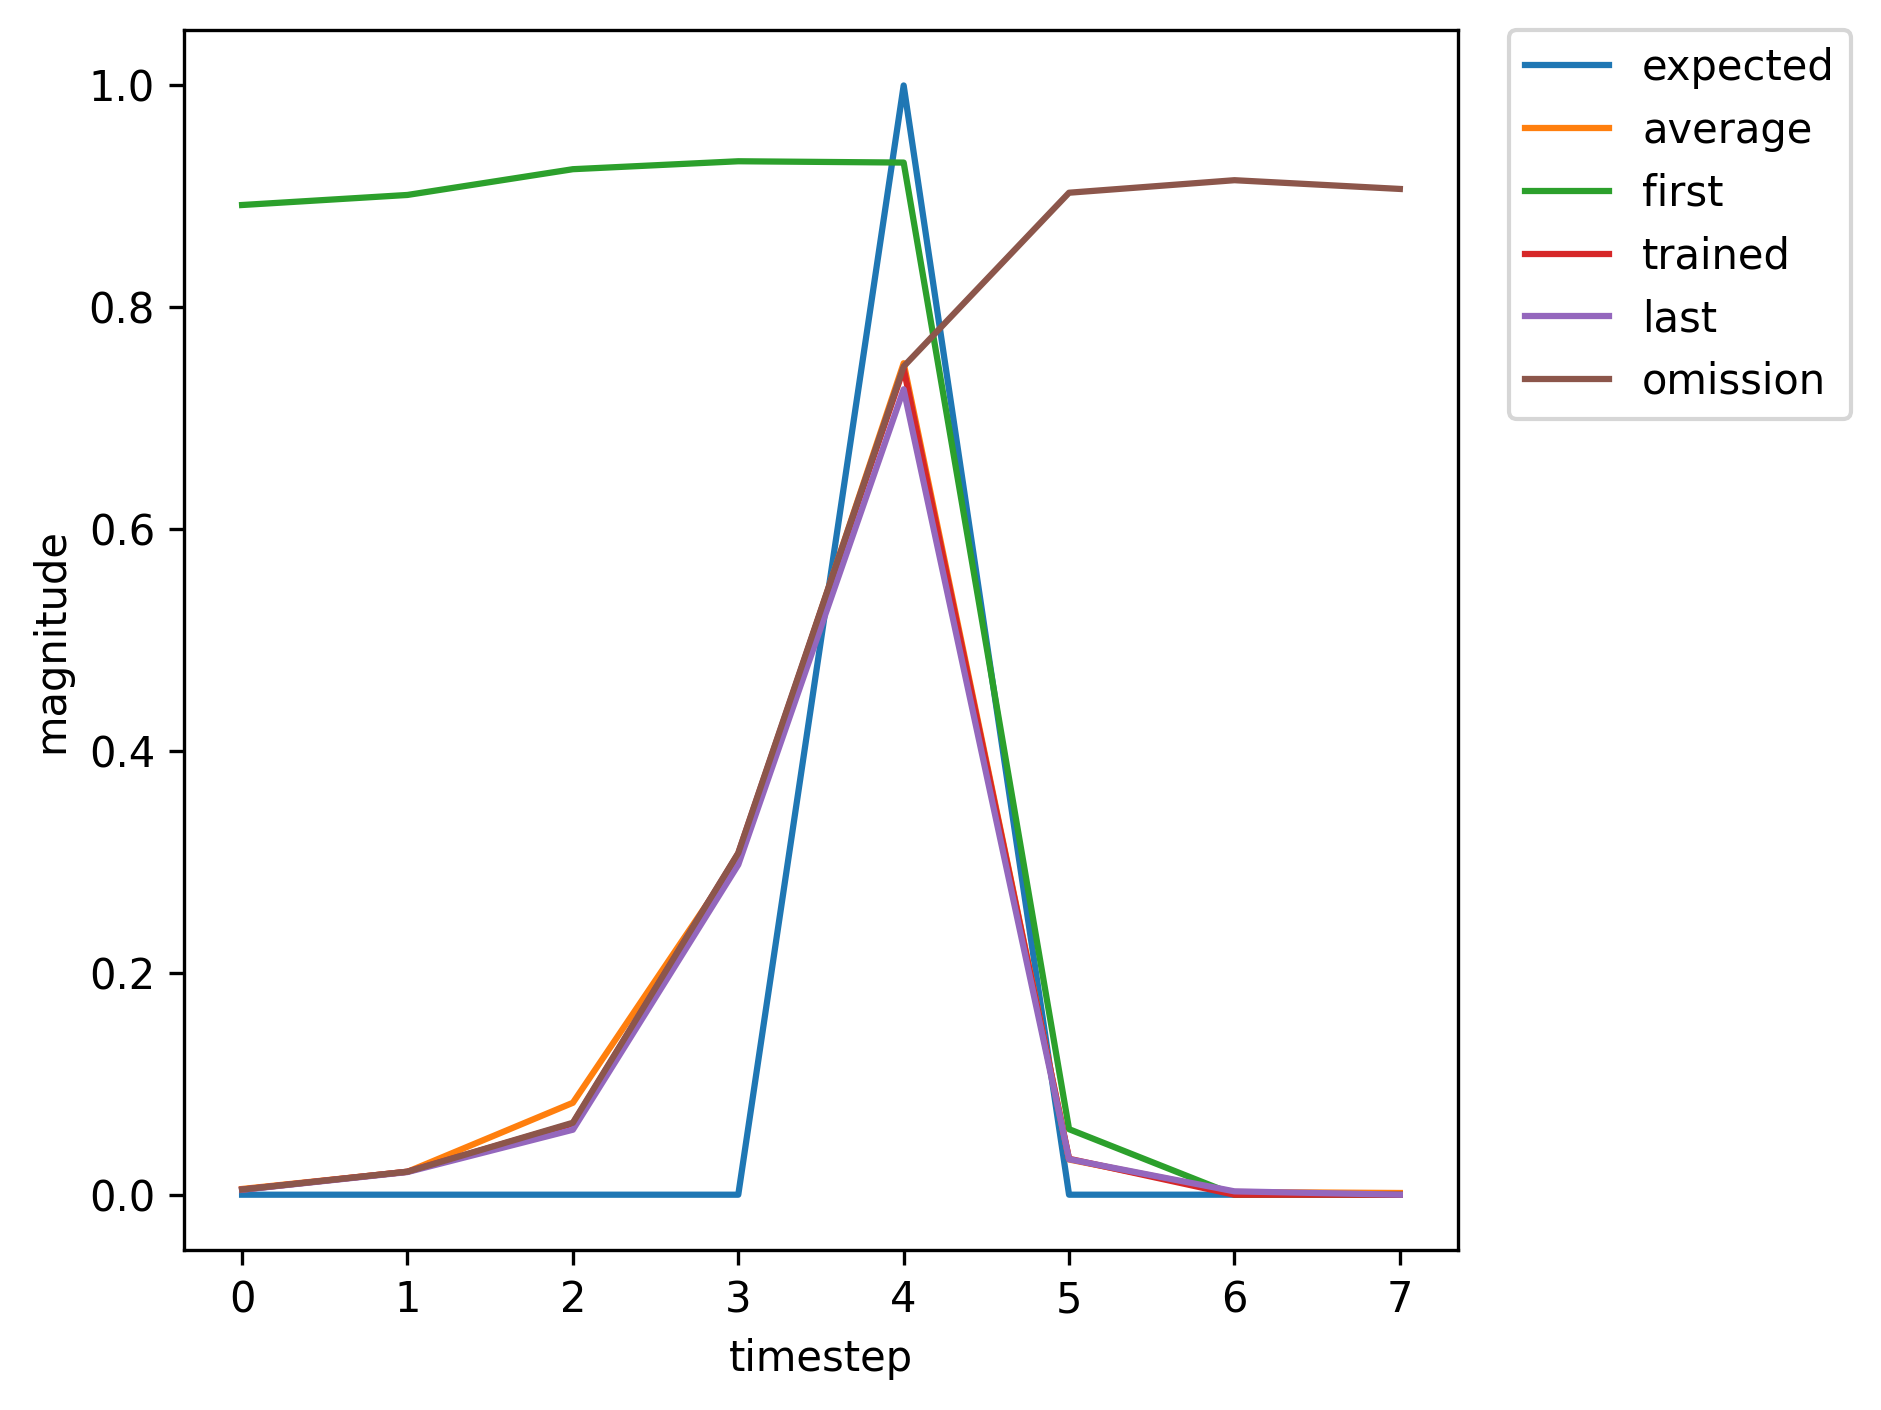

The file beside this chart, header and first rows:
, input, expected_output, network_output
0, 1.0, 0, 0.8922
1, 0.0, 0, 0.9013
2, 0.0, 0, 0.9245
3, 0.0, 0, 0.9317
4, 2.0, 1, 0.9305
5, 0.0, 0, 0.05907
6, 1.0, 0, 0.003135
7, 0.0, 0, 0.01133
8, 0.0, 0, 0.0385
9, 0.0, 0, 0.1239
10, 2.0, 1, 0.5508
11, 0.0, 0, 0.02414
12, 1.0, 0, 0.003046
13, 0.0, 0, 0.01122
14, 0.0, 0, 0.04844
15, 0.0, 0, 0.1353
16, 2.0, 1, 0.6275
17, 0.0, 0, 0.02474
18, 1.0, 0, 0.003077
19, 0.0, 0, 0.01104
20, 0.0, 0, 0.04912
21, 0.0, 0, 0.1322
22, 2.0, 1, 0.6289
23, 0.0, 0, 0.02452
24, 0.0, 0, 0.00308
25, 1.0, 0, 0.004424
26, 0.0, 0, 0.02243
27, 0.0, 0, 0.06205
28, 0.0, 0, 0.3281
29, 2.0, 1, 0.7443
30, 0.0, 0, 0.03321
31, 0.0, 0, 0.003022
32, 1.0, 0, 0.004681
33, 0.0, 0, 0.02064
34, 0.0, 0, 0.06516
35, 0.0, 0, 0.3066
36, 2.0, 1, 0.747
37, 0.0, 0, 0.03238
38, 0.0, 0, 0.00303
39, 1.0, 0, 0.004634
40, 0.0, 0, 0.02077
41, 0.0, 0, 0.06417
42, 0.0, 0, 0.3076
43, 2.0, 1, 0.7447
44, 0.0, 0, 0.03241
45, 1.0, 0, 0.003029
46, 0.0, 0, 0.01215
47, 0.0, 0, 0.04572
48, 0.0, 0, 0.1402
49, 2.0, 1, 0.613
50, 0.0, 0, 0.02502
51, 0.0, 0, 0.003064
52, 1.0, 0, 0.004479
53, 0.0, 0, 0.0222
54, 0.0, 0, 0.06322
55, 0.0, 0, 0.3263
56, 2.0, 1, 0.7471
57, 0.0, 0, 0.03315
58, 0.0, 0, 0.003024
59, 1.0, 0, 0.004672
... 301 more rows
